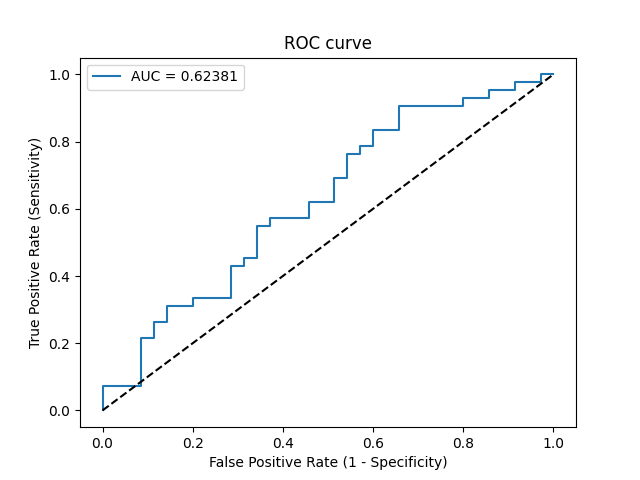

Data behind this chart, as committed beside it:
Threshold, Sensitivity, Specificity, NPV, PPV
inf, 0.0, 1.0, 0.4545, 0
0.7514, 0.02381, 1.0, 0.4605, 1.0
0.7418, 0.07143, 1.0, 0.473, 1.0
0.6974, 0.07143, 0.9143, 0.4507, 0.5
0.6148, 0.2143, 0.9143, 0.4923, 0.75
0.6102, 0.2143, 0.8857, 0.4844, 0.6923
0.603, 0.2619, 0.8857, 0.5, 0.7333
0.5978, 0.2619, 0.8571, 0.4918, 0.6875
0.5854, 0.3095, 0.8571, 0.5085, 0.7222
0.5778, 0.3095, 0.8, 0.4912, 0.65
0.5634, 0.3333, 0.8, 0.5, 0.6667
0.5438, 0.3333, 0.7143, 0.4717, 0.5833
0.5299, 0.4286, 0.7143, 0.5102, 0.6429
0.5274, 0.4286, 0.6857, 0.5, 0.6207
0.5274, 0.4524, 0.6857, 0.5106, 0.6333
0.527, 0.4524, 0.6571, 0.5, 0.6129
0.5161, 0.5476, 0.6571, 0.5476, 0.6571
0.5149, 0.5476, 0.6286, 0.5366, 0.6389
0.514, 0.5714, 0.6286, 0.55, 0.6486
0.5121, 0.5714, 0.5429, 0.5135, 0.6
0.5115, 0.619, 0.5429, 0.5429, 0.619
0.5103, 0.619, 0.4857, 0.5152, 0.5909
0.5083, 0.6905, 0.4857, 0.5667, 0.617
0.507, 0.6905, 0.4571, 0.5517, 0.6042
0.5053, 0.7619, 0.4571, 0.6154, 0.6275
0.5026, 0.7619, 0.4286, 0.6, 0.6154
0.502, 0.7857, 0.4286, 0.625, 0.6226
0.5015, 0.7857, 0.4, 0.6087, 0.6111
0.4963, 0.8333, 0.4, 0.6667, 0.625
0.4951, 0.8333, 0.3429, 0.6316, 0.6034
0.4901, 0.9048, 0.3429, 0.75, 0.623
0.4769, 0.9048, 0.2, 0.6364, 0.5758
0.4749, 0.9286, 0.2, 0.7, 0.5821
0.4407, 0.9286, 0.1429, 0.625, 0.5652
0.439, 0.9524, 0.1429, 0.7143, 0.5714
0.4053, 0.9524, 0.08571, 0.6, 0.5556
0.3944, 0.9762, 0.08571, 0.75, 0.5616
0.3462, 0.9762, 0.02857, 0.5, 0.5467
0.254, 1.0, 0.02857, 1.0, 0.5526
0.1503, 1.0, 0.0, 0, 0.5455
